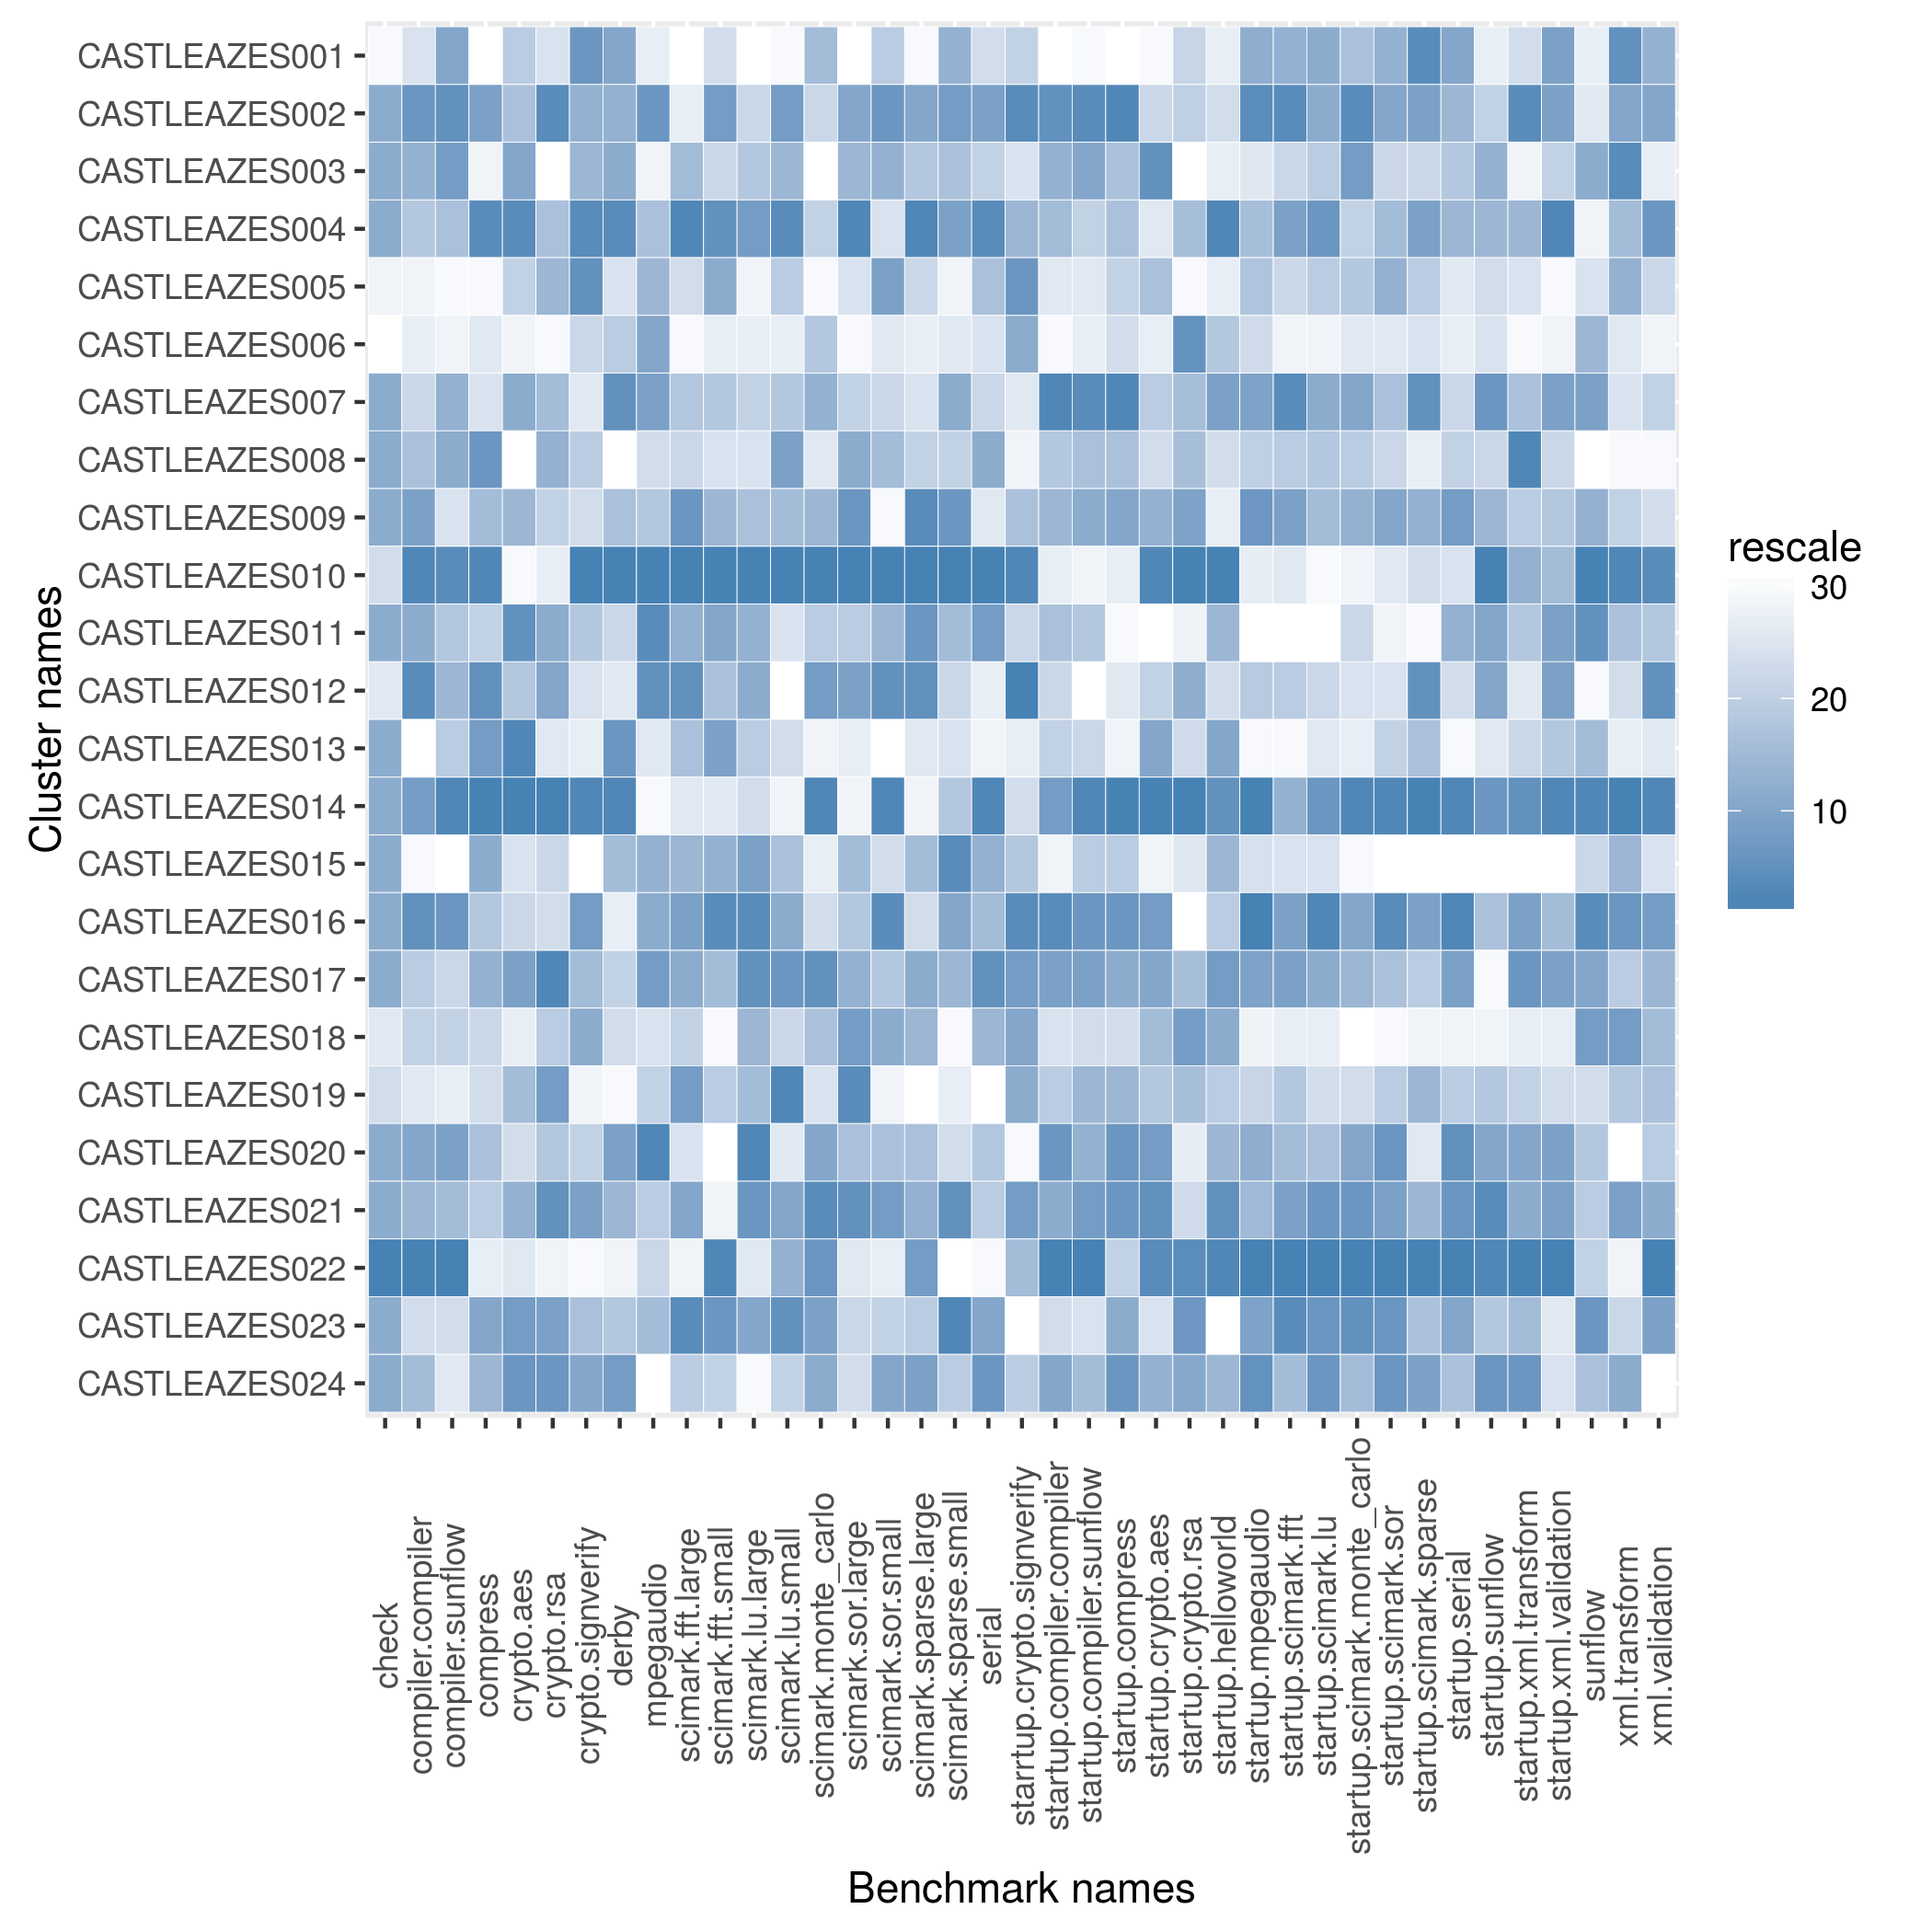

Source data for this figure (header and first rows):
name, check, compiler.compiler, compiler.sunflow, compress, crypto.aes, crypto.rsa, crypto.signverify, derby, mpegaudio, scimark.fft.large, scimark.fft.small, scimark.lu.large, scimark.lu.small, scimark.monte_carlo, scimark.sor.large, scimark.sor.small, scimark.sparse.large, scimark.sparse.small, serial, starrtup.crypto.signverify, startup.compiler.compiler, startup.compiler.sunflow, startup.compress
CASTLEAZES001, 1154, 229.3, 94.71, 164.1, 67.77, 107.6, 188.8, 165.8, 88.78, 22.94, 317.2, 4.058, 236.7, 55.21, 26.76, 151.7, 17.18, 233.5, 105.8, 8.85, 3.586, 14.2, 41.84
CASTLEAZES002, 1277, 241.9, 95.43, 185.4, 67.99, 109.4, 188.2, 165.4, 96.44, 31.97, 335.2, 6.226, 263.4, 55.02, 34.42, 153, 20.95, 235.3, 109.3, 9.028, 4.612, 17.89, 47.51
CASTLEAZES003, 1277, 239.4, 95.19, 174.2, 68.36, 90.21, 188.2, 165.6, 88.63, 34.72, 321.1, 6.68, 261.6, 46.92, 34.11, 152.2, 20.45, 231.7, 106.2, 8.821, 4.467, 17.3, 45.8
CASTLEAZES004, 1277, 238.6, 93.4, 185.7, 68.56, 108.5, 188.9, 168.3, 95.37, 36.09, 340.7, 6.828, 265.5, 55.06, 34.71, 150.1, 21.17, 235.2, 110.5, 8.903, 4.406, 16.37, 45.8
CASTLEAZES005, 1200, 213.7, 82.64, 173, 67.54, 108.7, 188.9, 160.5, 95.49, 33.8, 327.7, 5.032, 257.7, 47.34, 31.64, 152.8, 20.26, 219.7, 107.1, 9.006, 4.005, 15.2, 45.25
CASTLEAZES006, 1000, 214.1, 86.1, 177.4, 64.28, 96.77, 186.4, 164, 96.25, 25.63, 305.4, 5.343, 249, 55.15, 27.26, 149.6, 17.31, 222.3, 105.7, 8.923, 3.774, 14.97, 44.54
CASTLEAZES007, 1277, 236, 94.08, 178.5, 68.31, 108.6, 185.9, 168.1, 96.43, 34.31, 322.6, 6.368, 257.9, 55.34, 32.04, 151.3, 20.08, 234.3, 106.2, 8.782, 4.617, 17.89, 47.51
CASTLEAZES008, 1277, 238.7, 94.68, 185.6, 62.78, 108.7, 187.8, 107.4, 92.97, 33.96, 310.7, 5.746, 263.2, 54.49, 34.31, 151.7, 20.4, 227.4, 108.8, 8.741, 4.341, 16.94, 45.8
CASTLEAZES009, 1277, 240.9, 90.49, 184.3, 68.17, 108.2, 186.2, 165.2, 95.29, 35.98, 325.8, 6.685, 260.8, 55.31, 34.58, 140.5, 21.12, 235.5, 104.7, 8.882, 4.445, 17.24, 47.24
CASTLEAZES010, 1250, 248.3, 96.25, 196, 63.56, 107.3, 203.2, 181, 103.1, 37.4, 367.6, 6.995, 287.9, 59.85, 37.33, 165.5, 21.33, 254.4, 118.7, 9.035, 3.96, 14.24, 44.02
CASTLEAZES011, 1277, 240.3, 93.13, 183.6, 68.53, 108.9, 187.9, 163.4, 96.66, 34.97, 329.8, 6.759, 255.2, 55.12, 32.71, 151.8, 21.04, 231.8, 109.3, 8.827, 4.372, 16.56, 42.08
CASTLEAZES012, 1224, 242.5, 93.9, 185.7, 67.98, 108.9, 185.9, 159.4, 96.62, 36.01, 323, 6.812, 230.1, 55.45, 34.54, 153.3, 21.11, 225.8, 103.5, 9.137, 4.085, 13.98, 44.41
CASTLEAZES013, 1277, 190.6, 92.3, 185.4, 68.57, 107.3, 185.7, 167.7, 92.46, 34.55, 333.9, 6.49, 255.3, 49.99, 29.37, 140.3, 19.52, 223.7, 102.5, 8.762, 4.167, 16.28, 43.89
CASTLEAZES014, 1277, 241.6, 96.99, 198.7, 72.96, 116.3, 200.2, 177.4, 87.96, 32.08, 307.6, 5.899, 244.8, 59.8, 29.09, 154.9, 17.19, 230.4, 115.2, 8.822, 4.557, 17.97, 48.08
CASTLEAZES015, 1277, 194.5, 77.58, 184.9, 66.33, 108.1, 179.8, 165.2, 95.91, 34.74, 326.4, 6.816, 258.2, 53.55, 33.93, 151, 20.76, 236.1, 107.9, 8.87, 3.831, 16.48, 45.45
CASTLEAZES016, 1277, 242.1, 95.29, 183.8, 67.32, 108, 188.6, 156.7, 96.08, 35.33, 343.6, 6.857, 261.9, 54.91, 33.66, 153.5, 20.08, 234.6, 107.7, 9.028, 4.613, 17.87, 47.47
CASTLEAZES017, 1277, 238.6, 91.5, 184.9, 68.37, 110, 188.2, 163.9, 96.44, 35.02, 325.3, 6.843, 264.2, 55.67, 34.26, 151.7, 20.86, 233.4, 110.1, 8.986, 4.552, 17.56, 46.33
CASTLEAZES018, 1224, 238.4, 92.27, 183.5, 65.87, 108.4, 188.3, 161.4, 92.74, 34.05, 279.7, 6.712, 257.1, 55.15, 34.54, 152.4, 20.82, 218.3, 107.9, 8.945, 4.034, 15.92, 44.54
CASTLEAZES019, 1250, 227, 88.14, 183.4, 68.13, 109, 184.4, 126.9, 94.09, 35.8, 321.7, 6.702, 266.7, 54.68, 34.66, 146.5, 12.99, 219.7, 98.54, 8.923, 4.303, 17.14, 46.19
CASTLEAZES020, 1277, 240.8, 95.14, 184.1, 66.52, 108.4, 186.6, 166.1, 96.7, 33.3, 246.2, 6.862, 250.7, 55.38, 33.73, 151.7, 20.75, 225.7, 106.8, 8.643, 4.563, 17.17, 47.47
CASTLEAZES021, 1277, 239.2, 93.54, 183.6, 68.23, 109.3, 188.4, 165.3, 95, 35.27, 303.8, 6.835, 263.1, 55.8, 34.6, 153, 20.85, 235.8, 106.8, 8.986, 4.488, 17.8, 47.47
CASTLEAZES022, 1935, 252.7, 97.62, 176.7, 65.9, 106.4, 181.1, 146.6, 93.51, 27.21, 345.6, 5.521, 261.8, 55.47, 30.06, 149.4, 21.01, 217.5, 100.7, 8.902, 4.826, 18.49, 45.25
CASTLEAZES023, 1277, 230.2, 91.11, 185.4, 68.41, 108.9, 188, 164.2, 95.49, 36.03, 339.3, 6.816, 264.4, 55.42, 31.98, 151.5, 20.44, 237, 109.3, 8.419, 4.071, 15.9, 46.33
CASTLEAZES024, 1277, 238.9, 90.07, 184.5, 68.53, 109.2, 188.4, 166.4, 87.71, 34.17, 321.3, 4.812, 257.7, 55.36, 31.82, 152.6, 20.97, 229.2, 109.4, 8.861, 4.53, 17.02, 47.47
